The GitHub repository Preethamchegu/ml_project contains a labelled image folder "processed_dataset" with 2 categories: normal, pneumonia. Examples follow, each with its label.

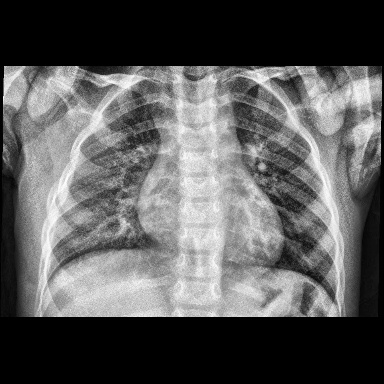
Label: pneumonia

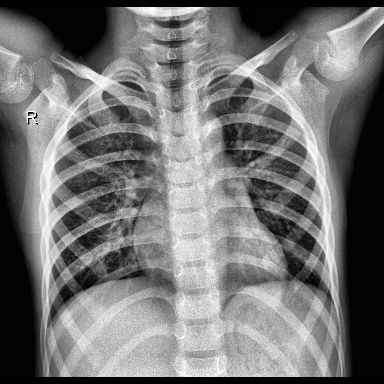
Label: normal

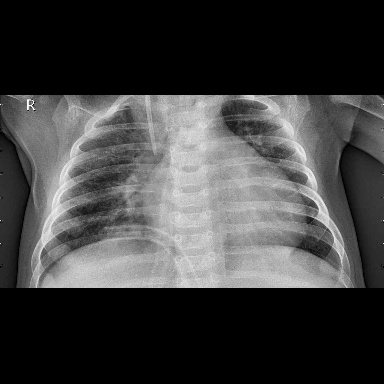
Label: pneumonia

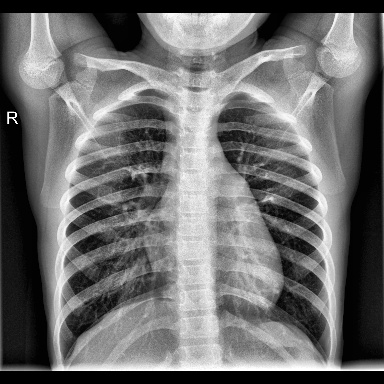
Label: normal

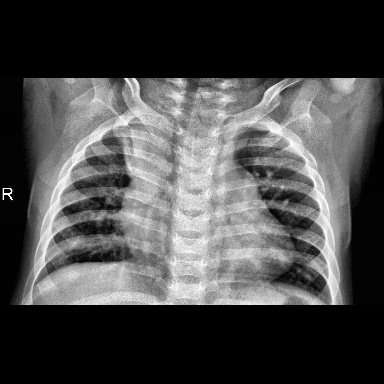
Label: pneumonia

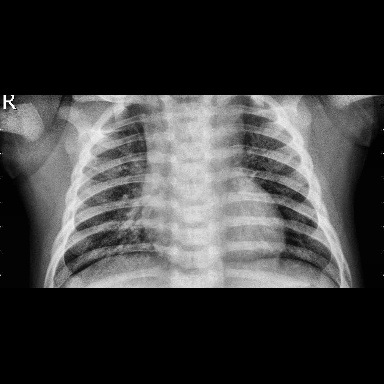
Label: normal
